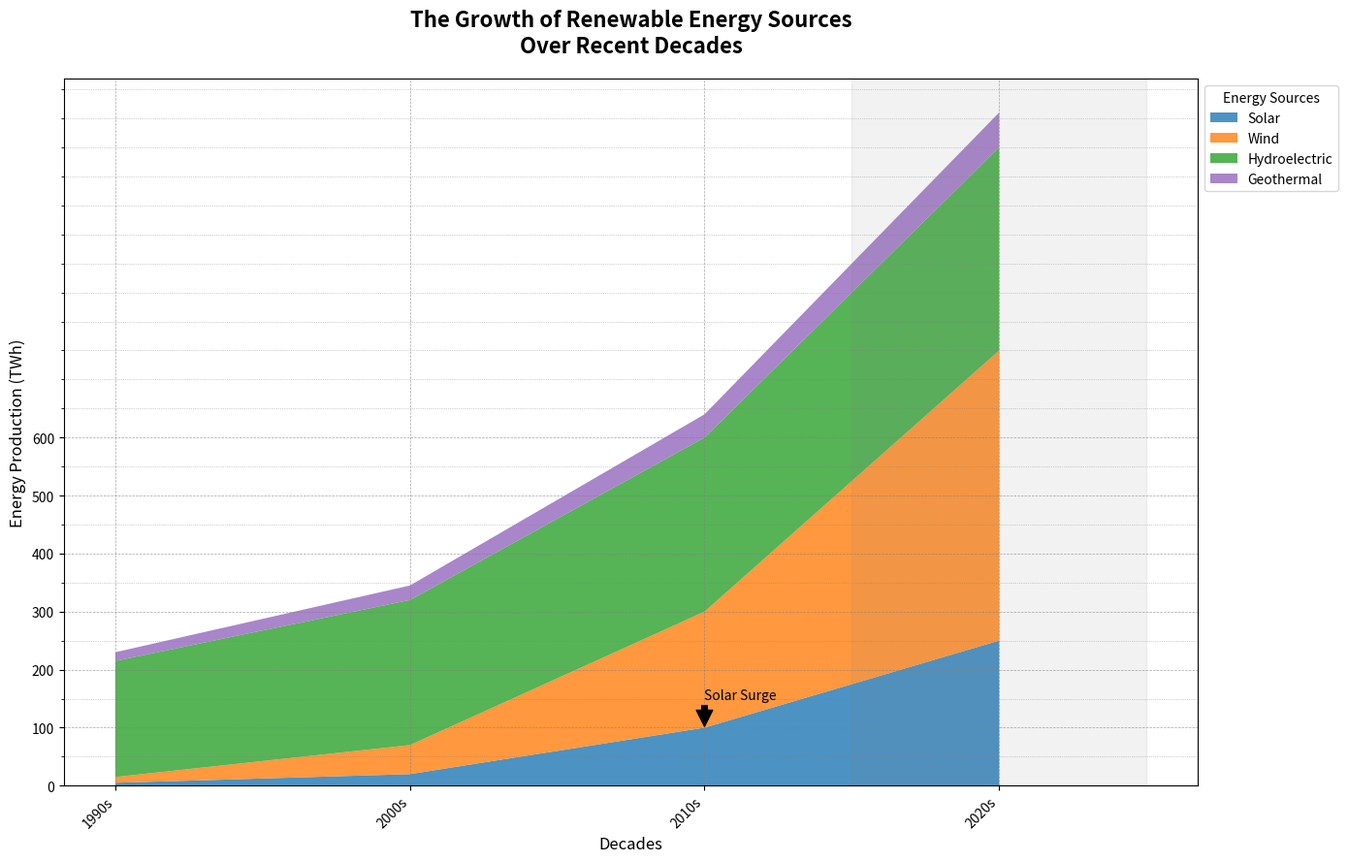

Here is the Python script that generated this plot:
import matplotlib.pyplot as plt
import numpy as np
from matplotlib.ticker import MultipleLocator

# Define the decades for the x-axis
decades = ['1990s', '2000s', '2010s', '2020s']

# Define the energy production data for each source (in TWh)
solar = np.array([5, 20, 100, 250])
wind = np.array([10, 50, 200, 500])
hydroelectric = np.array([200, 250, 300, 350])
# biomass removed
geothermal = np.array([15, 25, 40, 60])

# Data stack for the area plot with biomass removed
data = np.vstack([solar, wind, hydroelectric, geothermal])

# New colors for each energy source with higher contrast
colors = ['#1f77b4', '#ff7f0e', '#2ca02c', '#9467bd']

# Create the stacked area chart
plt.figure(figsize=(14, 9))
plt.stackplot(decades, data, labels=['Solar', 'Wind', 'Hydroelectric', 'Geothermal'], colors=colors, alpha=0.8)

# Add axis labels and title
plt.xlabel('Decades', fontsize=12)
plt.ylabel('Energy Production (TWh)', fontsize=12)
plt.title('The Growth of Renewable Energy Sources\nOver Recent Decades', fontsize=16, fontweight='bold', pad=20)

# Add a legend to identify the layers
plt.legend(title='Energy Sources', loc='upper left', bbox_to_anchor=(1, 1), fontsize=10)

# Rotate x-tick labels to avoid overlap
plt.xticks(rotation=45, ha='right')

# Add gridlines for better readability
plt.grid(visible=True, which='both', color='gray', linestyle='--', linewidth=0.5, alpha=0.7)

# Custom y-axis ticks and minor ticks
plt.yticks(np.arange(0, 601, 100))
plt.gca().yaxis.set_minor_locator(MultipleLocator(50))
plt.grid(which='minor', linestyle=':', linewidth=0.5)

# Annotate significant growth points
plt.annotate('Solar Surge', xy=('2010s', 100), xytext=('2010s', 150),
             arrowprops=dict(facecolor='black', shrink=0.05),
             fontsize=10, color='black')

# Highlight recent decade
plt.axvspan(2.5, 3.5, color='grey', alpha=0.1)

# Automatically adjust the layout to prevent overlap
plt.tight_layout()

# Display the plot
plt.show()
